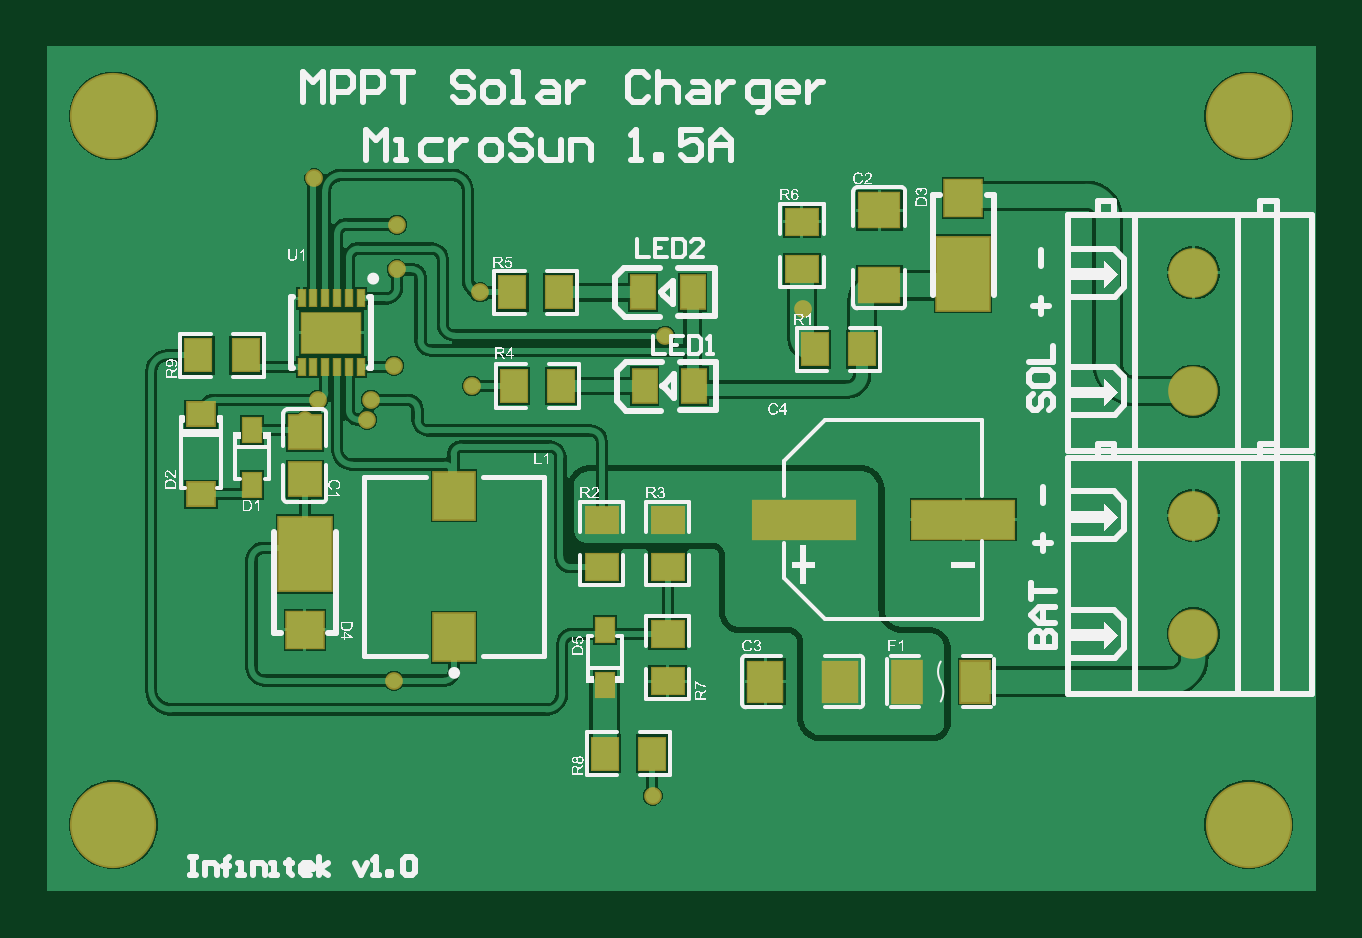
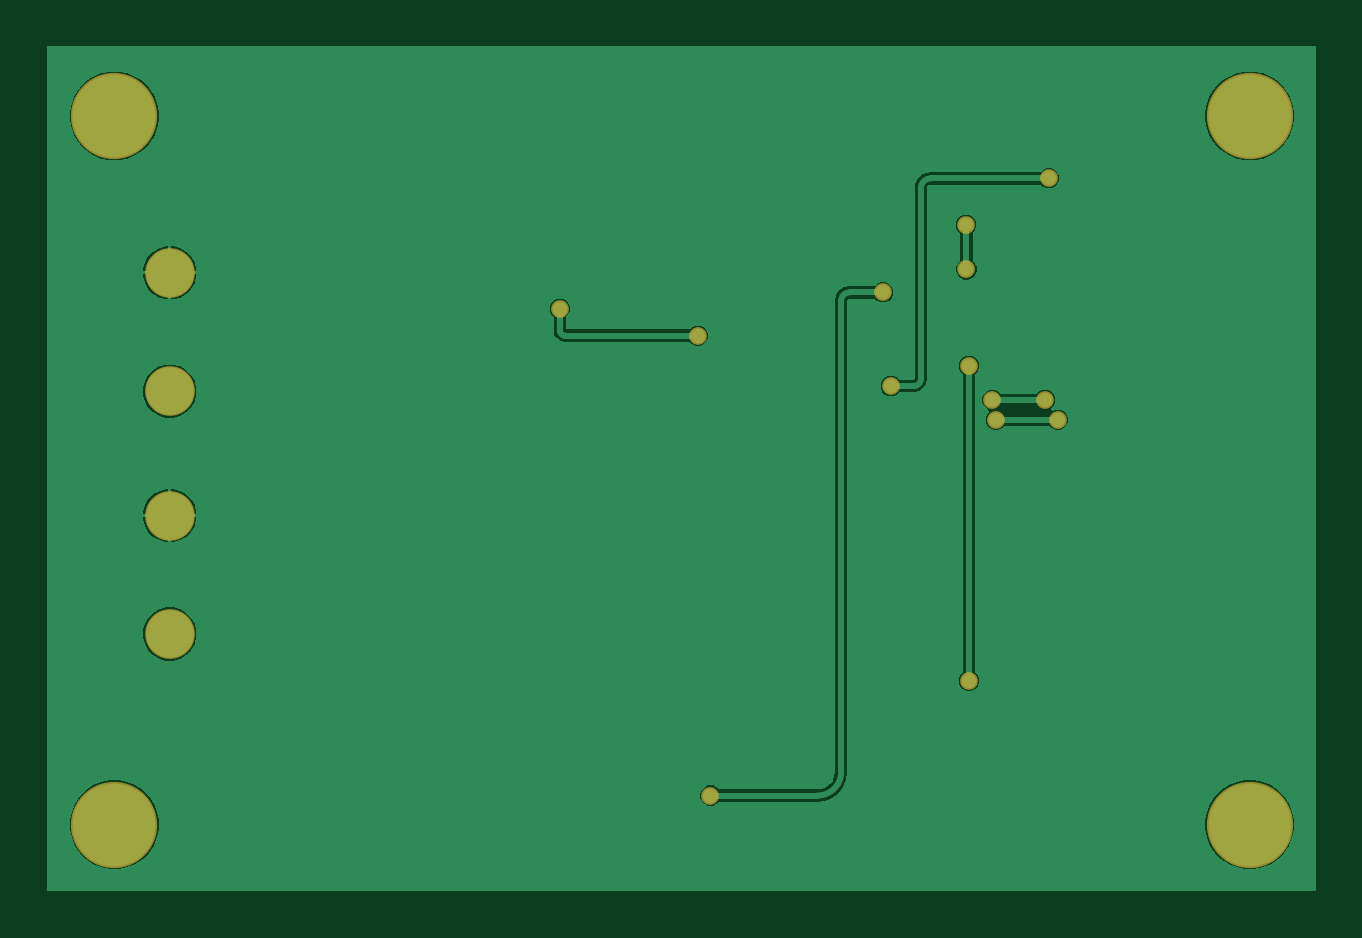
Circuit board: 9 layer files. Board 53.7 x 35.7 mm.
- bottom_copper: PCB.GBL (10607 bytes)
- bottom_silk: PCB.GBO (268 bytes)
- paste: PCB.GBP (266 bytes)
- bottom_mask: PCB.GBS (811 bytes)
- outline: PCB.GM1 (271 bytes)
- top_copper: PCB.GTL (31624 bytes)
- top_silk: PCB.GTO (126466 bytes)
- paste: PCB.GTP (6605 bytes)
- top_mask: PCB.GTS (2367 bytes)

=== bottom_copper: PCB.GBL (10607 bytes, source omitted) ===
=== bottom_silk: PCB.GBO ===
G04*
G04 #@! TF.GenerationSoftware,Altium Limited,Altium Designer,24.2.2 (26)*
G04*
G04 Layer_Color=32896*
%FSLAX44Y44*%
%MOMM*%
G71*
G04*
G04 #@! TF.SameCoordinates,967F0760-92D6-49E7-A335-9EBDF73BCE5C*
G04*
G04*
G04 #@! TF.FilePolarity,Positive*
G04*
G01*
G75*
M02*

=== paste: PCB.GBP ===
G04*
G04 #@! TF.GenerationSoftware,Altium Limited,Altium Designer,24.2.2 (26)*
G04*
G04 Layer_Color=128*
%FSLAX44Y44*%
%MOMM*%
G71*
G04*
G04 #@! TF.SameCoordinates,967F0760-92D6-49E7-A335-9EBDF73BCE5C*
G04*
G04*
G04 #@! TF.FilePolarity,Positive*
G04*
G01*
G75*
M02*

=== bottom_mask: PCB.GBS ===
G04*
G04 #@! TF.GenerationSoftware,Altium Limited,Altium Designer,24.2.2 (26)*
G04*
G04 Layer_Color=16711935*
%FSLAX44Y44*%
%MOMM*%
G71*
G04*
G04 #@! TF.SameCoordinates,967F0760-92D6-49E7-A335-9EBDF73BCE5C*
G04*
G04*
G04 #@! TF.FilePolarity,Negative*
G04*
G01*
G75*
%ADD42C,2.1016*%
%ADD43C,0.7500*%
%ADD44C,3.6500*%
D42*
X487172Y160782D02*
D03*
Y110693D02*
D03*
Y213462D02*
D03*
Y263550D02*
D03*
D43*
X116586Y209804D02*
D03*
X111252Y201422D02*
D03*
X322072Y248412D02*
D03*
X263652Y236982D02*
D03*
X138938Y209804D02*
D03*
X185166Y255270D02*
D03*
X115062Y303530D02*
D03*
X181864Y215646D02*
D03*
X137414Y201422D02*
D03*
X148844Y90932D02*
D03*
Y224282D02*
D03*
X150114Y283972D02*
D03*
X149937Y264978D02*
D03*
X258278Y42273D02*
D03*
D44*
X30000Y30000D02*
D03*
X510640D02*
D03*
Y330000D02*
D03*
X30000D02*
D03*
M02*

=== outline: PCB.GM1 ===
G04*
G04 #@! TF.GenerationSoftware,Altium Limited,Altium Designer,24.2.2 (26)*
G04*
G04 Layer_Color=16711935*
%FSLAX44Y44*%
%MOMM*%
G71*
G04*
G04 #@! TF.SameCoordinates,967F0760-92D6-49E7-A335-9EBDF73BCE5C*
G04*
G04*
G04 #@! TF.FilePolarity,Positive*
G04*
G01*
G75*
M02*

=== top_copper: PCB.GTL (31624 bytes, source omitted) ===
=== top_silk: PCB.GTO (126466 bytes, source omitted) ===
=== paste: PCB.GTP (6605 bytes, source omitted) ===
=== top_mask: PCB.GTS ===
G04*
G04 #@! TF.GenerationSoftware,Altium Limited,Altium Designer,24.2.2 (26)*
G04*
G04 Layer_Color=8388736*
%FSLAX44Y44*%
%MOMM*%
G71*
G04*
G04 #@! TF.SameCoordinates,967F0760-92D6-49E7-A335-9EBDF73BCE5C*
G04*
G04*
G04 #@! TF.FilePolarity,Negative*
G04*
G01*
G75*
%ADD27R,1.8296X1.5866*%
%ADD28R,1.5866X1.8296*%
%ADD29R,1.3401X1.8780*%
%ADD30R,1.2341X1.4786*%
%ADD31R,1.4786X1.2341*%
%ADD32R,1.1500X1.5495*%
%ADD33R,2.3500X3.2501*%
%ADD34R,1.6740X1.6700*%
%ADD35R,4.4500X1.7500*%
%ADD36R,0.9000X1.1500*%
%ADD37R,1.8500X2.1500*%
%ADD38R,1.4516X1.5116*%
%ADD39R,1.3000X1.1000*%
%ADD40R,0.3556X0.8026*%
%ADD41R,2.6016X1.8009*%
%ADD42C,2.1016*%
%ADD43C,0.7500*%
%ADD44C,3.6500*%
D27*
X354202Y258202D02*
D03*
Y290054D02*
D03*
D28*
X337704Y90533D02*
D03*
X305852D02*
D03*
D29*
X394648D02*
D03*
X365748D02*
D03*
D30*
X346930Y231202D02*
D03*
X326930D02*
D03*
X218788Y255270D02*
D03*
X198788D02*
D03*
X199461Y215646D02*
D03*
X219461D02*
D03*
X258118Y60053D02*
D03*
X238118D02*
D03*
X85946Y228600D02*
D03*
X65946D02*
D03*
D31*
X321436Y285144D02*
D03*
Y265144D02*
D03*
X264628Y110693D02*
D03*
Y90693D02*
D03*
Y158953D02*
D03*
Y138953D02*
D03*
X236688D02*
D03*
Y158953D02*
D03*
D32*
X275171Y255270D02*
D03*
X254165D02*
D03*
X254838Y215646D02*
D03*
X275844D02*
D03*
D33*
X389762Y263209D02*
D03*
X110998Y144523D02*
D03*
D34*
X389762Y295207D02*
D03*
X110998Y112524D02*
D03*
D35*
X322338Y159113D02*
D03*
X389798D02*
D03*
D36*
X237958Y88967D02*
D03*
Y112419D02*
D03*
X88646Y173694D02*
D03*
Y197146D02*
D03*
D37*
X174244Y109192D02*
D03*
Y169192D02*
D03*
D38*
X110998Y196088D02*
D03*
Y176088D02*
D03*
D39*
X67056Y203614D02*
D03*
Y169766D02*
D03*
D40*
X134674Y252730D02*
D03*
X129675D02*
D03*
X124673D02*
D03*
X119674D02*
D03*
X114675D02*
D03*
X109674D02*
D03*
Y223774D02*
D03*
X114675D02*
D03*
X119674D02*
D03*
X124673D02*
D03*
X129675D02*
D03*
X134674D02*
D03*
D41*
X122174Y238252D02*
D03*
D42*
X487172Y160782D02*
D03*
Y110693D02*
D03*
Y213462D02*
D03*
Y263550D02*
D03*
D43*
X116586Y209804D02*
D03*
X111252Y201422D02*
D03*
X322072Y248412D02*
D03*
X263652Y236982D02*
D03*
X138938Y209804D02*
D03*
X185166Y255270D02*
D03*
X115062Y303530D02*
D03*
X181864Y215646D02*
D03*
X137414Y201422D02*
D03*
X148844Y90932D02*
D03*
Y224282D02*
D03*
X150114Y283972D02*
D03*
X149937Y264978D02*
D03*
X258278Y42273D02*
D03*
D44*
X30000Y30000D02*
D03*
X510640D02*
D03*
Y330000D02*
D03*
X30000D02*
D03*
M02*

